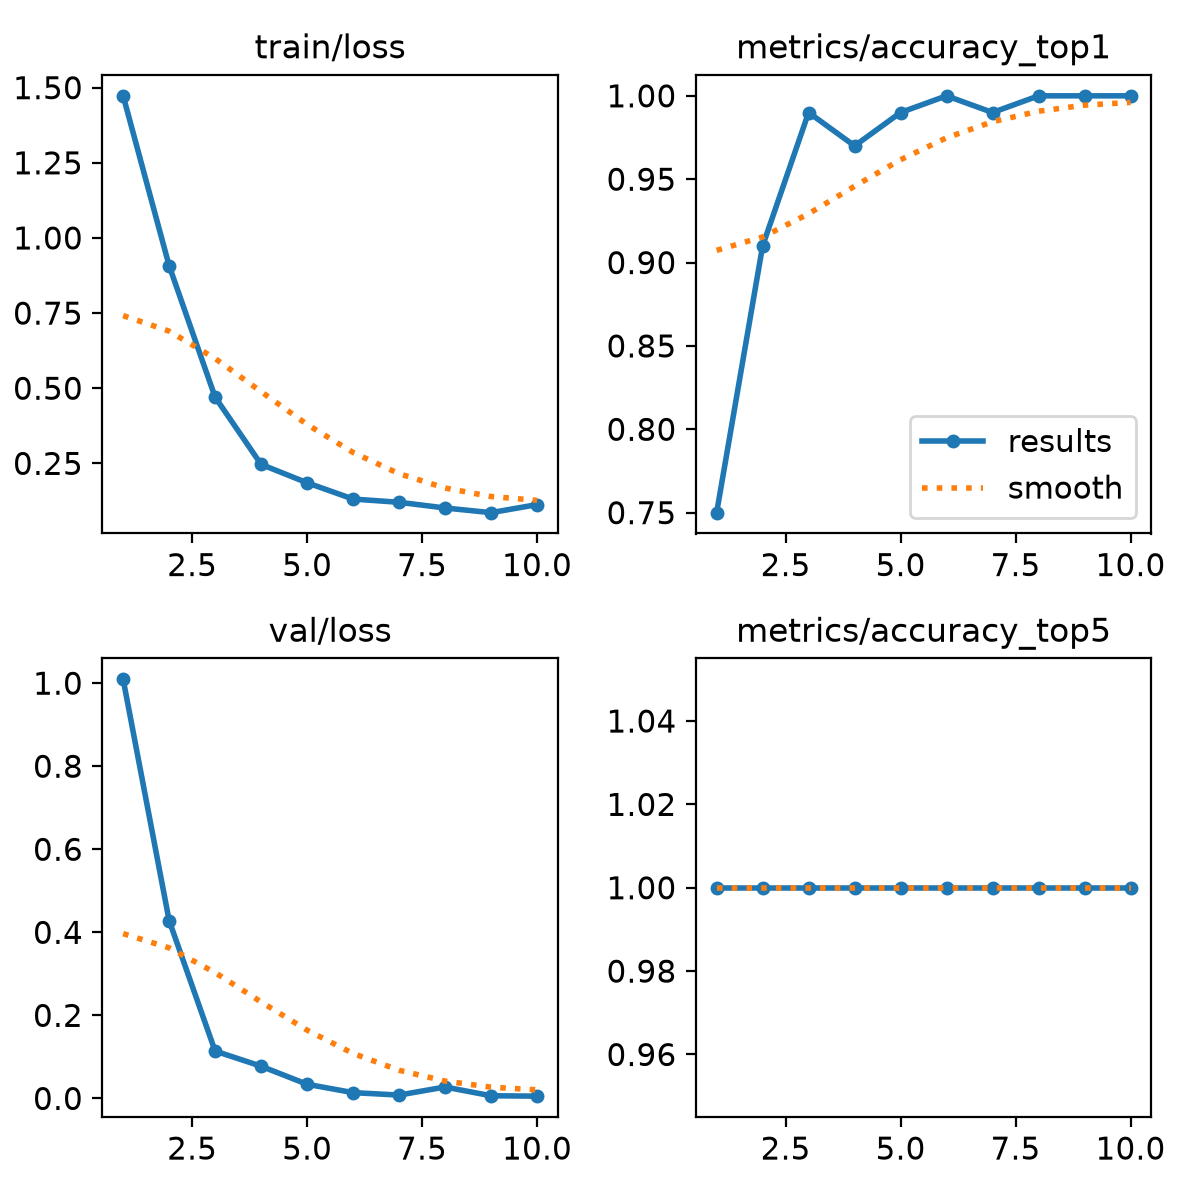

The table this chart was drawn from, first rows:
epoch, time, train/loss, metrics/accuracy_top1, metrics/accuracy_top5, val/loss, lr/pg0, lr/pg1, lr/pg2
1, 5.368, 1.473, 0.75, 1, 1.009, 0.0002666, 0.0002666, 0.0002666
2, 10.5, 0.9076, 0.91, 1, 0.4285, 0.0004905, 0.0004905, 0.0004905
3, 15.33, 0.4705, 0.99, 1, 0.1141, 0.0006594, 0.0006594, 0.0006594
4, 20.35, 0.2467, 0.97, 1, 0.07756, 0.0007732, 0.0007732, 0.0007732
5, 25.33, 0.1855, 0.99, 1, 0.03407, 0.000671, 0.000671, 0.000671
6, 30.12, 0.1313, 1, 1, 0.01394, 0.0005611, 0.0005611, 0.0005611
7, 34.82, 0.1206, 0.99, 1, 0.00806, 0.0004511, 0.0004511, 0.0004511
8, 39.78, 0.1016, 1, 1, 0.02751, 0.0003411, 0.0003411, 0.0003411
9, 45.03, 0.08602, 1, 1, 0.00639, 0.0002311, 0.0002311, 0.0002311
10, 50.29, 0.1128, 1, 1, 0.00545, 0.0001211, 0.0001211, 0.0001211
